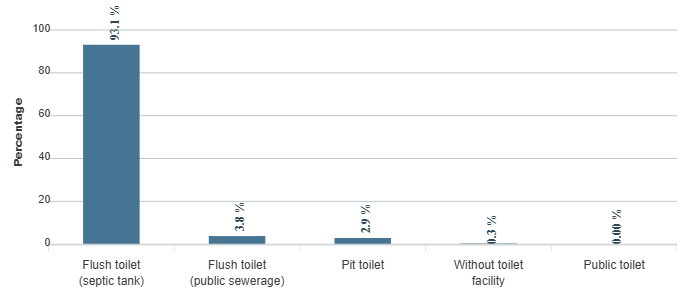

Values plotted in this chart, from the file beside it:
category, series-0
Flush toilet (septic tank), 93.1
Flush toilet (public sewerage), 3.8
Pit toilet, 2.9
Without toilet facility, 0.3
Public toilet, 0
